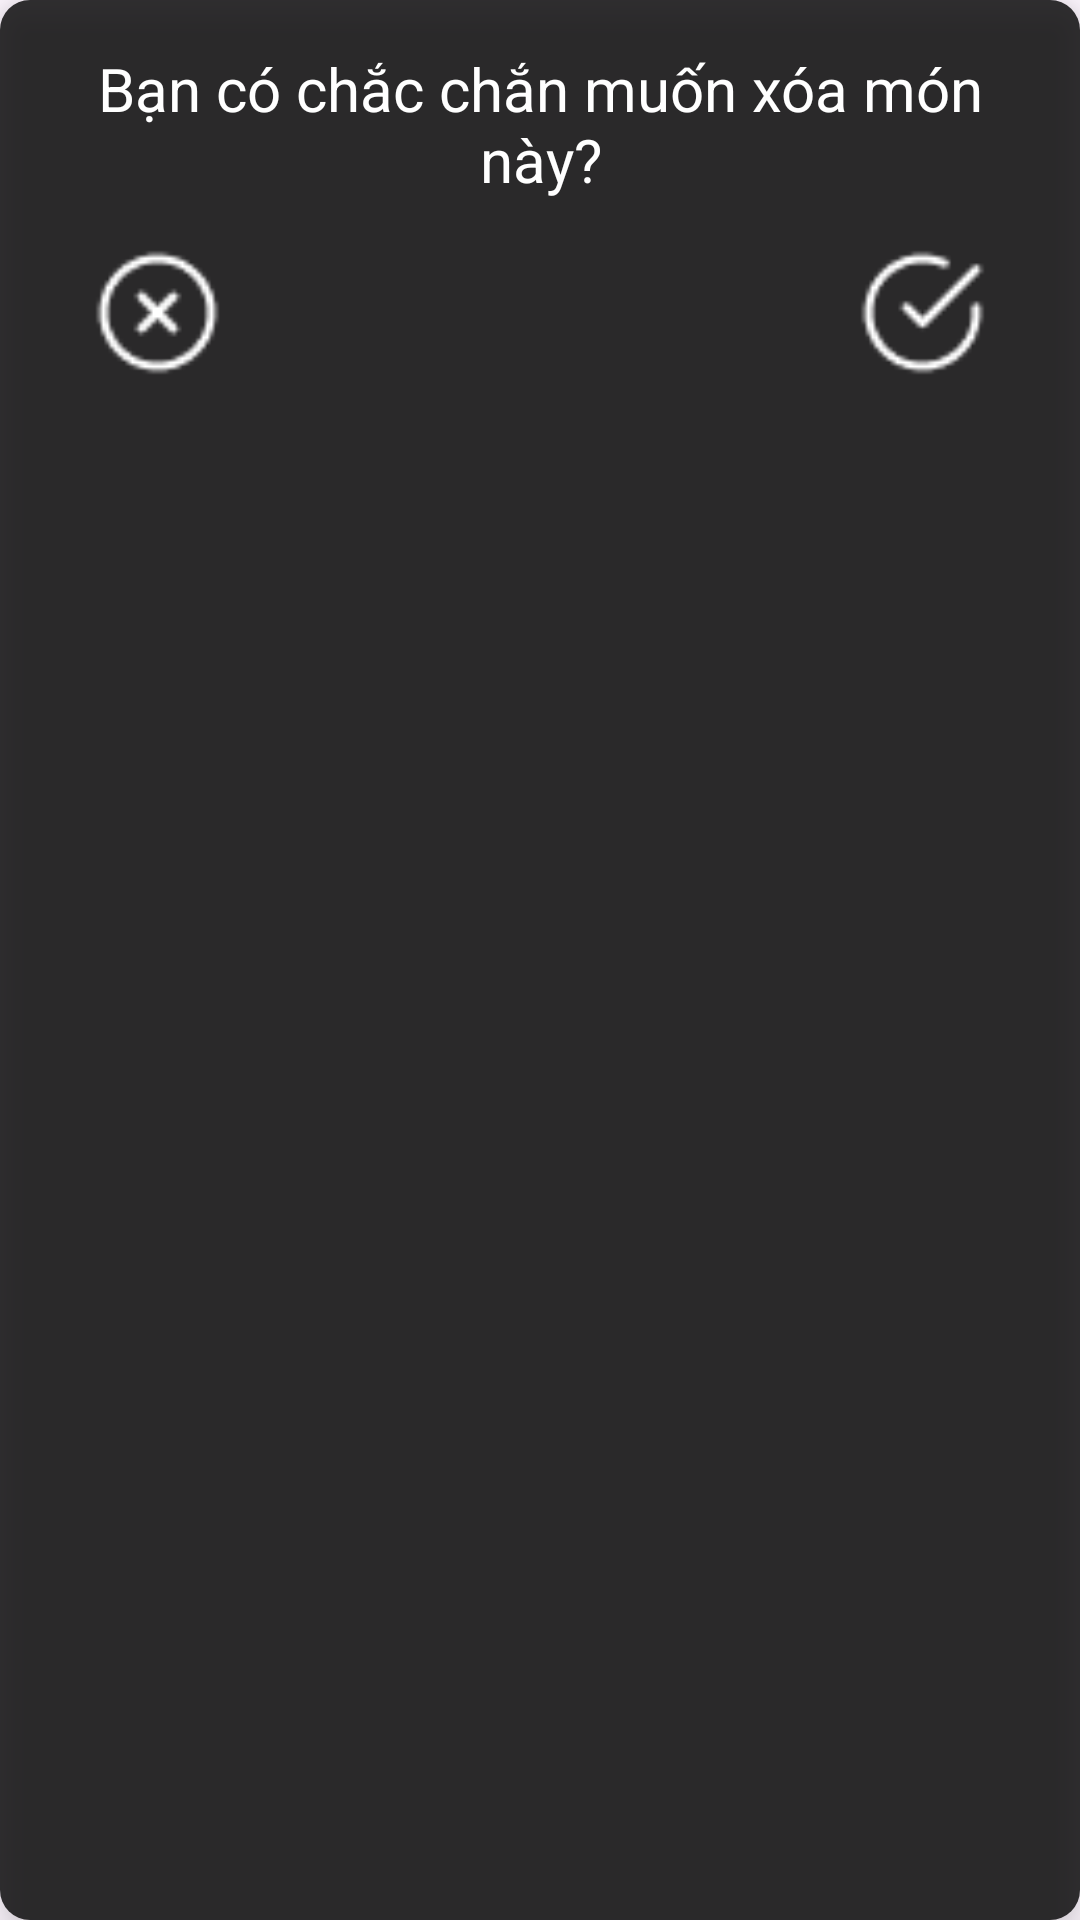

Layout XML and referenced resources for this Android screen:
<!-- AndroidManifest.xml: application theme Theme.SignUpLogin_APP -->
<!-- res/layout/dialog_confirm_delete.xml -->
<?xml version="1.0" encoding="utf-8"?>
<LinearLayout
    xmlns:android="http://schemas.android.com/apk/res/android"
    android:layout_width="301dp"
    android:layout_height="wrap_content"
    android:orientation="vertical"
    android:background="@drawable/bg_dialog"
    android:padding="16dp"
    android:elevation="8dp">

    <TextView
        android:id="@+id/txt_confirm_message"
        android:layout_width="wrap_content"
        android:layout_height="wrap_content"
        android:text="Bạn có chắc chắn muốn xóa món này?"
        android:textColor="#FFFFFF"
        android:textSize="20sp"
        android:textAlignment="center"
        android:layout_gravity="center"
        android:layout_marginBottom="16dp" />

    <LinearLayout
        android:layout_width="match_parent"
        android:layout_height="52dp"
        android:layout_gravity="center"
        android:orientation="horizontal">

        <ImageView
            android:id="@+id/btn_cancel"
            android:layout_width="43dp"
            android:layout_height="43dp"
            android:layout_gravity="start"
            android:layout_marginStart="15dp"
            android:src="@drawable/ic_cancel" />

        <View
            android:layout_width="0dp"
            android:layout_height="wrap_content"
            android:layout_weight="1" />

        <ImageView
            android:id="@+id/btn_confirm"
            android:layout_width="43dp"
            android:layout_height="43dp"
            android:layout_gravity="end"
            android:layout_marginEnd="15dp"
            android:src="@drawable/ic_confirm" />

    </LinearLayout>

</LinearLayout>
<!-- resources referenced by this layout -->
<resources>
  <!-- drawable bg_dialog (drawable) -->
  <?xml version="1.0" encoding="utf-8"?>
  <shape xmlns:android="http://schemas.android.com/apk/res/android"
      android:shape="rectangle">
  
      <solid android:color="#CC000000"/>
      <corners android:radius="10dp"/>
  
  </shape>
  <!-- drawable ic_cancel: png bitmap (drawable, 608 bytes) -->
  <!-- drawable ic_confirm: png bitmap (drawable, 559 bytes) -->
  <style name="Theme.SignUpLogin_APP" parent="Base.Theme.SignUpLogin_APP" />
  <style name="Base.Theme.SignUpLogin_APP" parent="Theme.Material3.DayNight.NoActionBar">
          <item name="colorPrimary">@color/mainColor</item>
          <item name="android:statusBarColor">#EDEAEA</item>
          <item name="android:windowLightStatusBar">true</item> 
      </style>
  <color name="mainColor">#E95A5A</color>
</resources>
